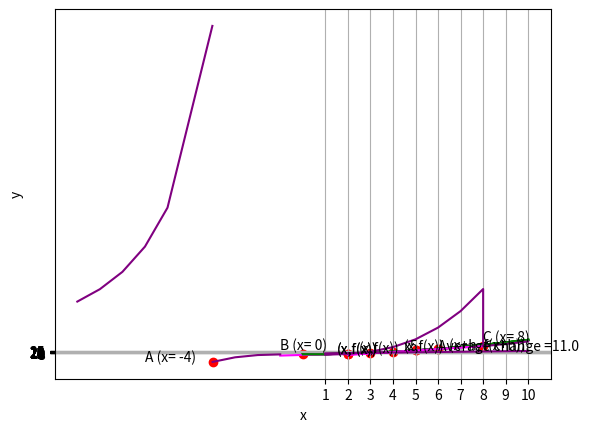

Write Python code to recreate this figure.
%matplotlib inline

# Here's the function
def f(x):
    return x**2 + x

from matplotlib import pyplot as plt

# Create an array of x values from 0 to 10 to plot
x = list(range(0, 11))

# Use the function to get the y values
y = [f(i) for i in x]

# Set up the graph
plt.xlabel('x')
plt.ylabel('f(x)')
plt.grid()

# Plot the function
plt.plot(x,y, color='green')

plt.show()

%matplotlib inline

def f(x):
    return x**2 + x

from matplotlib import pyplot as plt

# Create an array of x values from 0 to 10 to plot
x = list(range(0, 11))

# Use the function to get the y values
y = [f(i) for i in x]

# Set the a values
x1 = 4
x2 = 6

# Get the corresponding f(x) values 
y1 = f(x1)
y2 = f(x2)

# Calculate the slope by dividing the deltas
a = (y2 - y1)/(x2 - x1)

# Create an array of x values for the secant line
sx = [x1,x2]

# Use the function to get the y values
sy = [f(i) for i in sx]

# Set up the graph
plt.xlabel('x')
plt.ylabel('f(x)')
plt.grid()

# Plot the function
plt.plot(x,y, color='green')

# Plot the interval points
plt.scatter([x1,x2],[y1,y2], c='red')

# Plot the secant line
plt.plot(sx,sy, color='magenta')

# Display the calculated average rate of change
plt.annotate('Average change =' + str(a),(x2, (y2+y1)/2))

plt.show()

%matplotlib inline

def f(x):
    return x**2 + x

from matplotlib import pyplot as plt

# Create an array of x values from 0 to 10 to plot
x = list(range(0, 11))

# Use the function to get the y values
y = [f(i) for i in x]

# Set the x1 point, arbitrarily 5
x1 = 5
y1 = f(x1)

# Set the x2 point, very close to x1
x2 = 5.000000001
y2 = f(x2)

# Set up the graph
plt.xlabel('x')
plt.ylabel('f(x)')
plt.grid()

# Plot the function
plt.plot(x,y, color='green')

# Plot the point
plt.scatter(x1,y1, c='red')
plt.annotate('x' + str(x1),(x1,y1), xytext=(x1-0.5, y1+3))

# Approximate the tangent slope and plot it
m = (y2-y1)/(x2-x1)
xMin = x1 - 3
yMin = y1 - (3*m)
xMax = x1 + 3
yMax = y1 + (3*m)
plt.plot([xMin,xMax],[yMin,yMax], color='magenta')

plt.show()

%matplotlib inline

def f(x):
    return x**2 + x


from matplotlib import pyplot as plt

# Create an array of x values from 0 to 10 to plot
x = list(range(0, 11))

# Use the function to get the y values
y = [f(i) for i in x]

# Set the x point
x1 = 3
y1 = f(x1)

# set the increment
h = 3

# set the x+h point
x2 = x1+h
y2 = f(x2)

# Set up the graph
plt.xlabel('x')
plt.ylabel('f(x)')
plt.grid()

# Plot the function
plt.plot(x,y, color='green')

# Plot the x point
plt.scatter(x1,y1, c='red')
plt.annotate('(x,f(x))',(x1,y1), xytext=(x1-0.5, y1+3))

# Plot the x+h point
plt.scatter(x2,y2, c='red')
plt.annotate('(x+h, f(x+h))',(x2,y2), xytext=(x2+0.5, y2))

plt.show()

%matplotlib inline

def f(x):
    return x**2 + x

from matplotlib import pyplot as plt

# Create an array of x values from 0 to 10 to plot
x = list(range(0, 11))

# Use the function to get the y values
y = [f(i) for i in x]

# Set the point
x1 = 2
y1 = f(x1)

# Set up the graph
plt.xlabel('x')
plt.ylabel('f(x)')
plt.grid()

# Plot the function
plt.plot(x,y, color='green')

# Plot the point
plt.scatter(x1,y1, c='red')
plt.annotate('(x,f(x))',(x1,y1), xytext=(x1-0.5, y1+3))

plt.show()

%matplotlib inline

def f(x):
    return x**2 + x


from matplotlib import pyplot as plt

# Create an array of x values from 0 to 10 to plot
x = list(range(0, 11))

# Use the function to get the y values
y = [f(i) for i in x]

# Set the point
x1 = 2
y1 = f(x1)

# Specify the derivative we calculated above
m = 5

# Set up the graph
plt.xlabel('x')
plt.ylabel('f(x)')
plt.grid()

# Plot the function
plt.plot(x,y, color='green')

# Plot the point
plt.scatter(x1,y1, c='red')
plt.annotate('(x,f(x))',(x1,y1), xytext=(x1-0.5, y1+3))

# Plot the tangent line using the derivative we calculated
xMin = x1 - 3
yMin = y1 - (3*m)
xMax = x1 + 3
yMax = y1 + (3*m)
plt.plot([xMin,xMax],[yMin,yMax], color='magenta')

plt.show()

%matplotlib inline

# Create function f
def f(x):
    return x**2 + x

# Create derivative function for f
def fd(x):
    return (2 * x) + 1

from matplotlib import pyplot as plt

# Create an array of x values from 0 to 10 to plot
x = list(range(0, 11))

# Use the function to get the y values
y = [f(i) for i in x]

# Set the point
x1 = 5
y1 = f(x1)

# Calculate the derivative using the derivative function
m = fd(x1)

# Set up the graph
plt.xlabel('x')
plt.ylabel('f(x)')
plt.grid()

# Plot the function
plt.plot(x,y, color='green')

# Plot the point
plt.scatter(x1,y1, c='red')
plt.annotate('(x,f(x))',(x1,y1), xytext=(x1-0.5, y1+3))

# Plot the tangent line using the derivative we calculated
xMin = x1 - 3
yMin = y1 - (3*m)
xMax = x1 + 3
yMax = y1 + (3*m)
plt.plot([xMin,xMax],[yMin,yMax], color='magenta')

plt.show()

%matplotlib inline

# Define function q
def q(x):
    if x != 0:
        if x < -4:
            return 40000 / (x**2)
        elif x < 8:
            return (x**2 - 2) * x - 1
        else:
            return (x**2 - 2)


# Plot output from function g
from matplotlib import pyplot as plt

# Create an array of x values
x = list(range(-10, -5))
x.append(-4.01)
x2 = list(range(-4,8))
x2.append(7.9999)
x2 = x2 + list(range(8,11))

# Get the corresponding y values from the function
y = [q(i) for i in x]
y2 = [q(i) for i in x2]

# Set up the graph
plt.xlabel('x')
plt.ylabel('q(x)')
plt.grid()

# Plot x against q(x)
plt.plot(x,y, color='purple')
plt.plot(x2,y2, color='purple')


plt.scatter(-4,q(-4), c='red')
plt.annotate('A (x= -4)',(-5,q(-3.9)), xytext=(-7, q(-3.9)))

plt.scatter(0,0, c='red')
plt.annotate('B (x= 0)',(0,0), xytext=(-1, 40))

plt.scatter(8,q(8), c='red')
plt.annotate('C (x= 8)',(8,q(8)), xytext=(8, 100))

plt.show()

%matplotlib inline
from matplotlib import pyplot as plt

# Create an array of x values from 0 to 10 to plot
x = list(range(1, 11))

# Use the function to get the y values
y = [(2*i) + 6 for i in x]

# Set up the graph
plt.xlabel('x')
plt.xticks(range(1,11, 1))
plt.ylabel('y')
plt.yticks(range(8,27, 1))
plt.grid()

# Plot the function
plt.plot(x,y, color='purple')


plt.show()